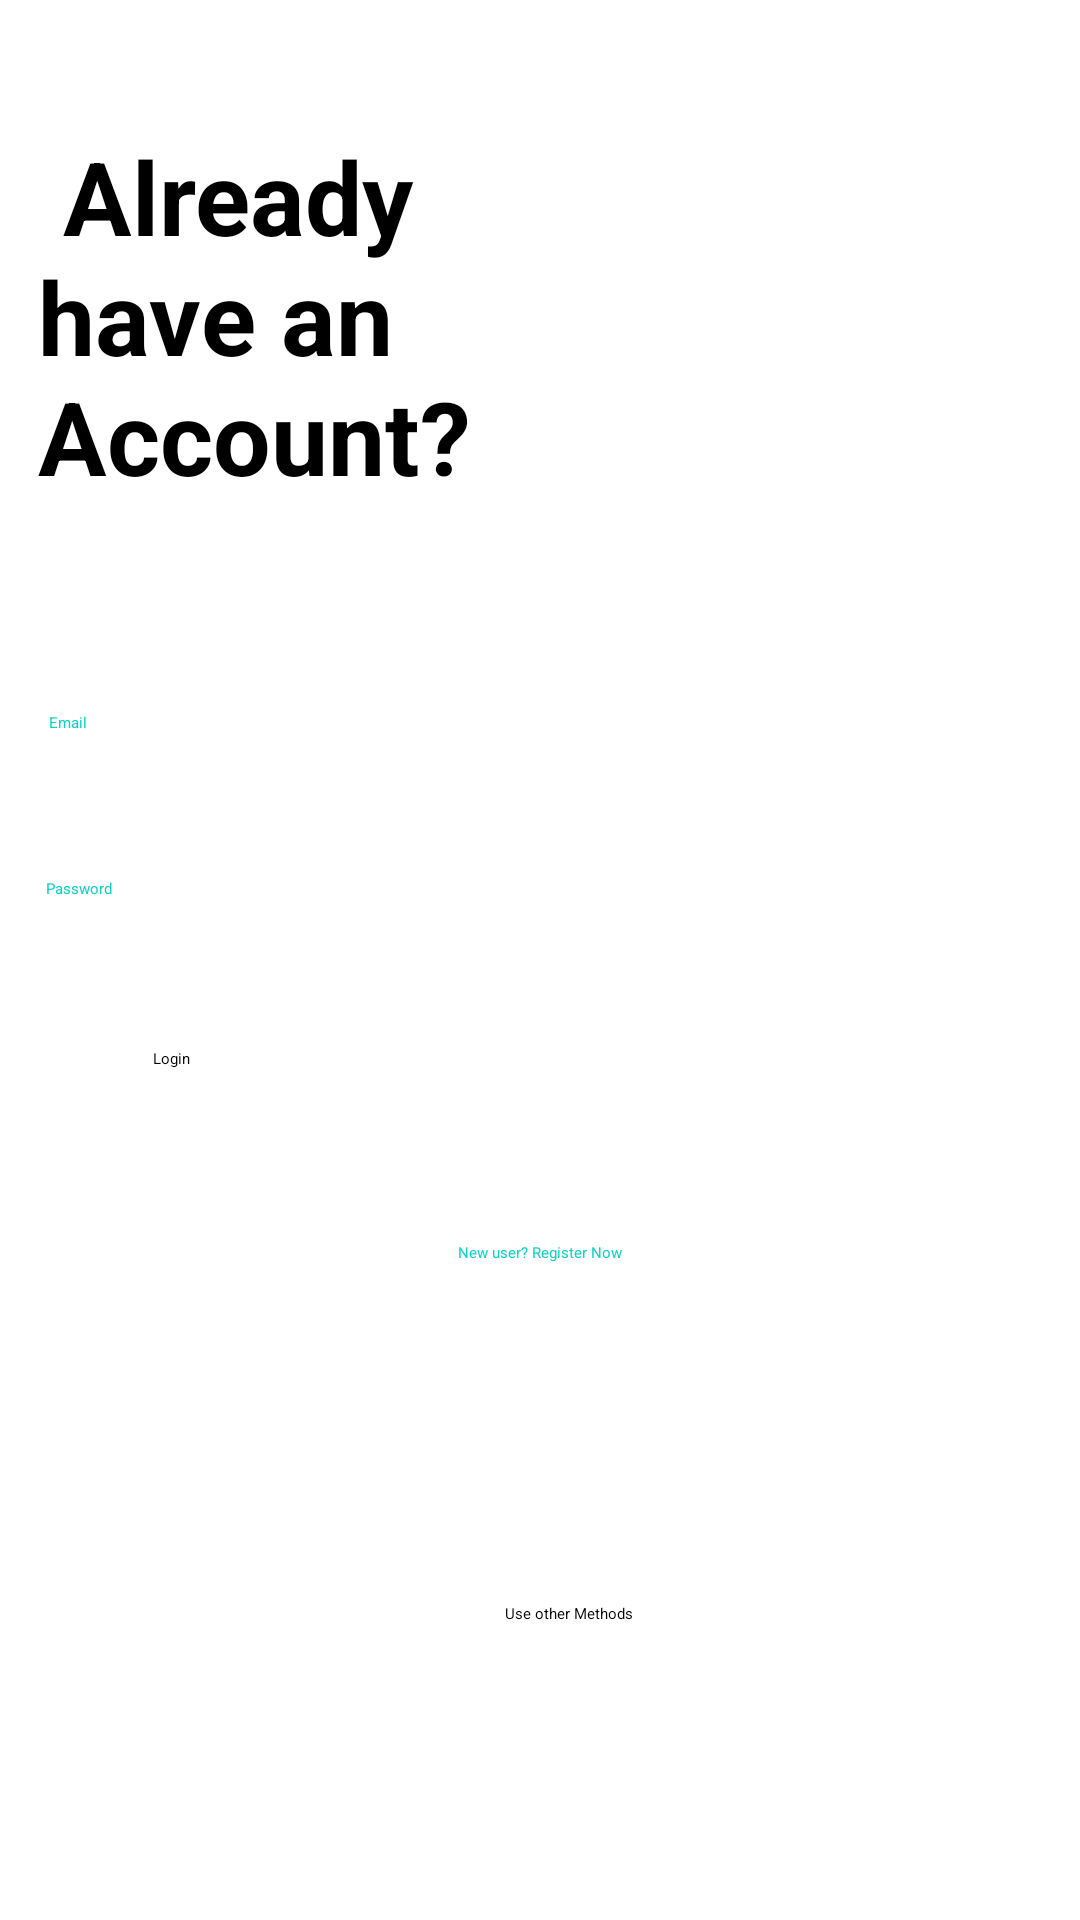

Produce the Android XML layout that renders to this screen, including the resource entries it uses.
<!-- AndroidManifest.xml: application theme Theme.Slot5nop -->
<!-- res/layout/activity_login.xml -->
<?xml version="1.0" encoding="utf-8"?>
<androidx.constraintlayout.widget.ConstraintLayout xmlns:android="http://schemas.android.com/apk/res/android"
    xmlns:app="http://schemas.android.com/apk/res-auto"
    xmlns:tools="http://schemas.android.com/tools"
    android:id="@+id/main"
    android:layout_width="match_parent"
    android:layout_height="match_parent"
    tools:context=".MainActivity">

    <TextView
        android:id="@+id/textView4"
        android:layout_width="wrap_content"
        android:layout_height="wrap_content"
        android:text="Use other Methods"
        app:layout_constraintBottom_toBottomOf="parent"
        app:layout_constraintEnd_toEndOf="parent"
        app:layout_constraintHorizontal_bias="0.53"
        app:layout_constraintStart_toStartOf="parent"
        app:layout_constraintTop_toTopOf="parent"
        app:layout_constraintVertical_bias="0.844" />

    <EditText
        android:id="@+id/editTextTextPassword2"
        android:layout_width="91dp"
        android:layout_height="45dp"
        android:ems="10"
        android:inputType="textPassword"
        app:layout_constraintBottom_toBottomOf="parent"
        app:layout_constraintEnd_toEndOf="parent"
        app:layout_constraintHorizontal_bias="0.159"
        app:layout_constraintStart_toStartOf="parent"
        app:layout_constraintTop_toTopOf="parent"
        app:layout_constraintVertical_bias="0.838" />

    <EditText
        android:id="@+id/editTextTextPassword3"
        android:layout_width="91dp"
        android:layout_height="45dp"
        android:ems="10"
        android:inputType="textPassword"
        app:layout_constraintBottom_toBottomOf="parent"
        app:layout_constraintEnd_toEndOf="parent"
        app:layout_constraintHorizontal_bias="0.856"
        app:layout_constraintStart_toStartOf="parent"
        app:layout_constraintTop_toTopOf="parent"
        app:layout_constraintVertical_bias="0.838" />

    <ImageView
        android:id="@+id/imageView2"
        android:layout_width="46dp"
        android:layout_height="44dp"
        app:layout_constraintBottom_toBottomOf="parent"
        app:layout_constraintEnd_toEndOf="parent"
        app:layout_constraintHorizontal_bias="0.424"
        app:layout_constraintStart_toStartOf="parent"
        app:layout_constraintTop_toTopOf="parent"
        app:layout_constraintVertical_bias="0.943"
        app:srcCompat="@drawable/f" />

    <EditText
        android:id="@+id/editTextTextEmailAddress"
        android:layout_width="354dp"
        android:layout_height="38dp"
        android:ems="10"
        android:inputType="textEmailAddress"
        android:textColor="#FFFFFF"
        app:layout_constraintBottom_toBottomOf="parent"
        app:layout_constraintEnd_toEndOf="parent"
        app:layout_constraintHorizontal_bias="0.315"
        app:layout_constraintStart_toStartOf="parent"
        app:layout_constraintTop_toTopOf="parent"
        app:layout_constraintVertical_bias="0.411" />

    <TextView
        android:id="@+id/textView"
        android:layout_width="wrap_content"
        android:layout_height="wrap_content"
        android:layout_marginTop="84dp"
        android:text="Password"
        android:textColor="#0FD1C6"
        app:layout_constraintBottom_toBottomOf="parent"
        app:layout_constraintEnd_toEndOf="parent"
        app:layout_constraintHorizontal_bias="0.045"
        app:layout_constraintStart_toStartOf="parent"
        app:layout_constraintTop_toTopOf="parent"
        app:layout_constraintVertical_bias="0.38" />

    <TextView
        android:layout_width="wrap_content"
        android:layout_height="wrap_content"
        android:text="Email"
        android:textColor="#0FD1C6"
        app:layout_constraintBottom_toBottomOf="parent"
        app:layout_constraintEnd_toEndOf="parent"
        app:layout_constraintHorizontal_bias="0.047"
        app:layout_constraintStart_toStartOf="parent"
        app:layout_constraintTop_toTopOf="parent"
        app:layout_constraintVertical_bias="0.375" />

    <Button
        android:id="@+id/button"
        android:layout_width="254dp"
        android:layout_height="43dp"
        android:text="Login"
        app:layout_constraintBottom_toBottomOf="parent"
        app:layout_constraintEnd_toEndOf="parent"
        app:layout_constraintHorizontal_bias="0.481"
        app:layout_constraintStart_toStartOf="parent"
        app:layout_constraintTop_toTopOf="parent"
        app:layout_constraintVertical_bias="0.585" />

    <TextView
        android:id="@+id/textView2"
        android:layout_width="wrap_content"
        android:layout_height="wrap_content"
        android:text="New user? Register Now"
        android:textColor="#0FD1C6"
        app:layout_constraintBottom_toBottomOf="parent"
        app:layout_constraintEnd_toEndOf="parent"
        app:layout_constraintStart_toStartOf="parent"
        app:layout_constraintTop_toTopOf="parent"
        app:layout_constraintVertical_bias="0.654" />

    <EditText
        android:id="@+id/editTextTextPassword"
        android:layout_width="350dp"
        android:layout_height="29dp"
        android:ems="10"
        android:inputType="textPassword"
        app:layout_constraintBottom_toBottomOf="parent"
        app:layout_constraintEnd_toEndOf="parent"
        app:layout_constraintHorizontal_bias="0.262"
        app:layout_constraintStart_toStartOf="parent"
        app:layout_constraintTop_toTopOf="parent"
        app:layout_constraintVertical_bias="0.487" />

    <TextView
        android:id="@+id/textView3"
        android:layout_width="162dp"
        android:layout_height="151dp"
        android:text=" Already have an Account?"
        android:textSize="34sp"
        android:textStyle="bold"
        app:layout_constraintBottom_toBottomOf="parent"
        app:layout_constraintEnd_toEndOf="parent"
        app:layout_constraintHorizontal_bias="0.064"
        app:layout_constraintStart_toStartOf="parent"
        app:layout_constraintTop_toTopOf="parent"
        app:layout_constraintVertical_bias="0.087" />

    <ImageView
        android:id="@+id/imageView4"
        android:layout_width="158dp"
        android:layout_height="149dp"
        app:layout_constraintBottom_toBottomOf="parent"
        app:layout_constraintEnd_toEndOf="parent"
        app:layout_constraintHorizontal_bias="0.845"
        app:layout_constraintStart_toStartOf="parent"
        app:layout_constraintTop_toTopOf="parent"
        app:layout_constraintVertical_bias="0.108"
        app:srcCompat="@drawable/login" />

    <ImageView
        android:id="@+id/imageView6"
        android:layout_width="84dp"
        android:layout_height="68dp"
        app:layout_constraintBottom_toBottomOf="parent"
        app:layout_constraintEnd_toEndOf="parent"
        app:layout_constraintHorizontal_bias="0.605"
        app:layout_constraintStart_toStartOf="parent"
        app:layout_constraintTop_toBottomOf="@+id/textView4"
        app:layout_constraintVertical_bias="0.395"
        app:srcCompat="@drawable/google_plus_logo" />

</androidx.constraintlayout.widget.ConstraintLayout>
<!-- resources referenced by this layout -->
<resources>
  <!-- drawable f: jpg bitmap (drawable, 4713 bytes) -->
  <!-- drawable login: png bitmap (drawable, 37825 bytes) -->
</resources>
